Run: headless pygame with SDL's dummy video driver; simulated clock (each Clock.tick advances the game by its frame time, no real sleeping); random seed 0; keys injected as events and as key.get_pressed() state; no mouse input.
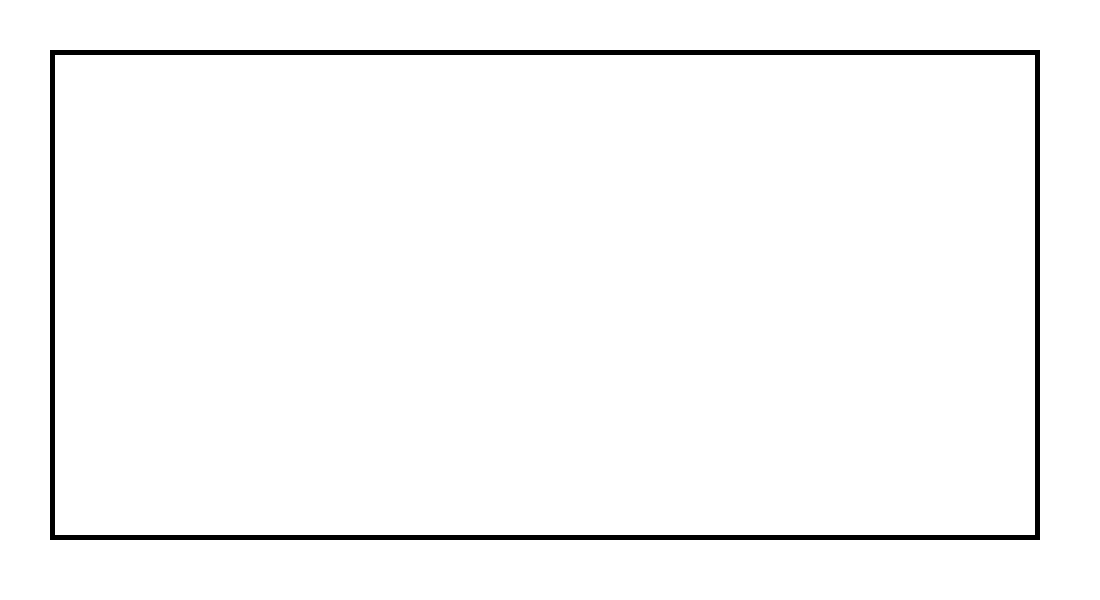
Frame 1 of 4 · flips 1–60 · no input
Frame 2 of 4 · flips 61–180 · tapped SPACE, RETURN · held RIGHT (→), D · screen unchanged from frame 1, image omitted
Frame 3 of 4 · flips 181–300 · held DOWN (↓), S · screen unchanged from frame 2, image omitted
Frame 4 of 4 · flips 301–420 · held LEFT (←), A, UP (↑), W · screen unchanged from frame 3, image omitted

The pygame program that drew these frames:

import pygame
import math

pygame.init()

width = 1000
height = 500
win = pygame.display.set_mode((1100,600))

pygame.display.set_caption("tsis7")

WHITE = [255,255,255]
BLACK = [0,0,0]
RED = [255,0,0]
BLUE = [0,0,255]

x = 50
y = 50

tt_size = 50
tt_size2 = 167


def drawOsi():
    pygame.draw.line(win,BLACK,(rect.get/2,0),(win_width/2,win_height),3)
    pygame.draw.line(win, BLACK, (0,win_height/2), (win_width, win_height/2), 3)





run = True
while run:

    for ev in pygame.event.get():
        if ev.type == pygame.QUIT:
            run = False


    win.fill(WHITE)
    pygame.draw.rect(win,BLACK,(x,y,width-10,height-10),5)



    pygame.display.update()


pygame.quit()
